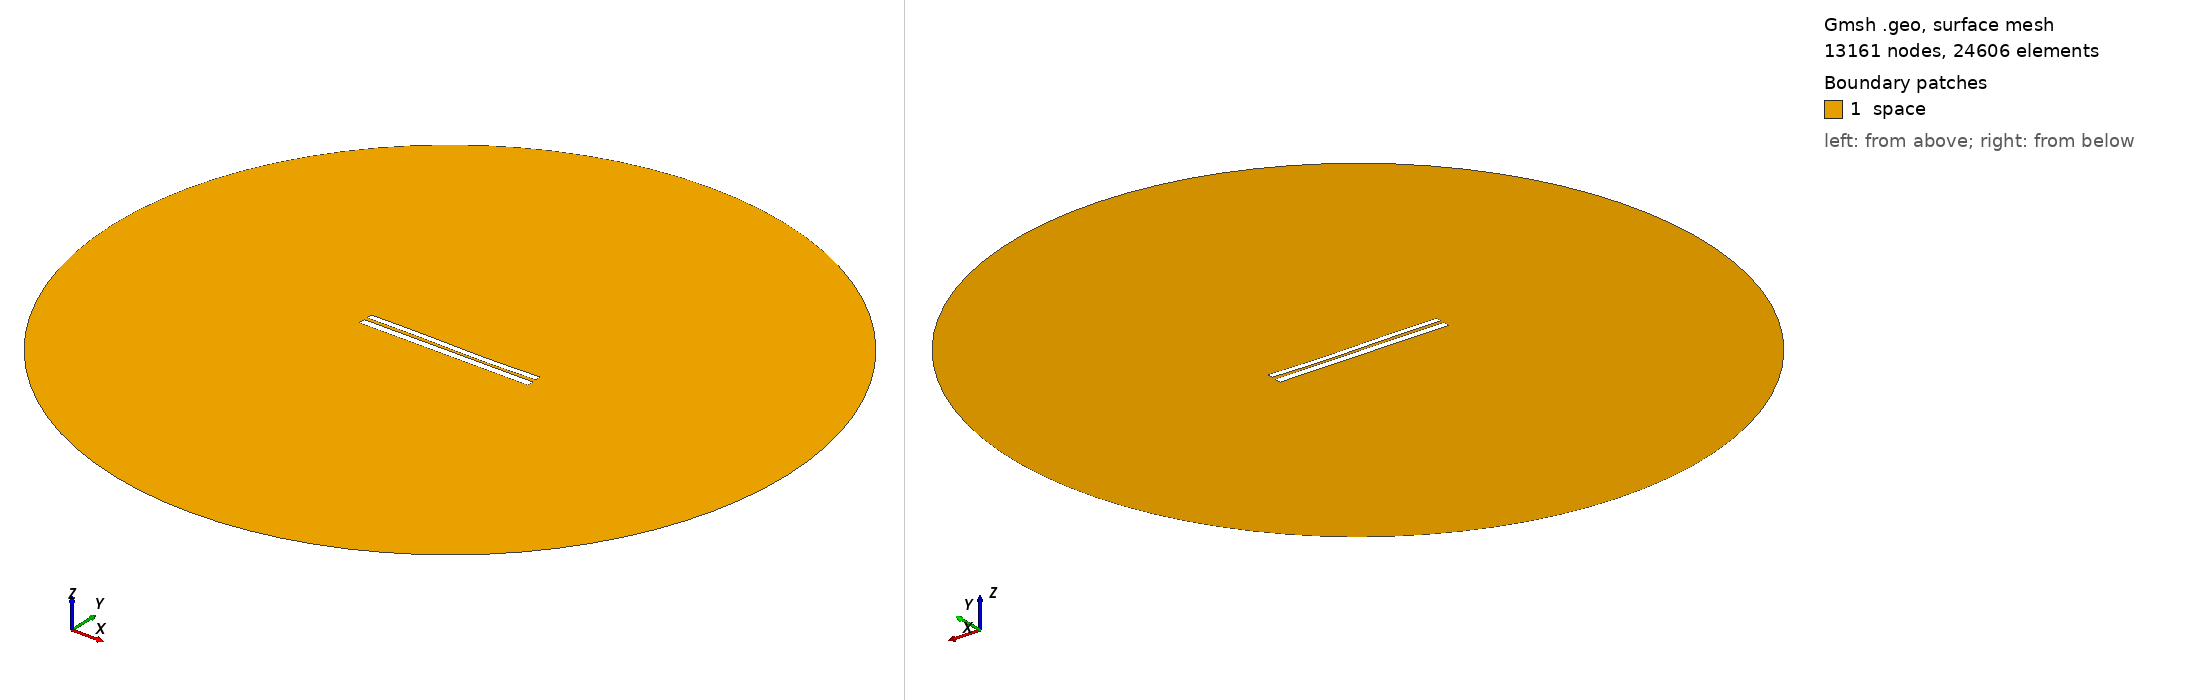

Gmsh geometry script, surface-meshed: 13161 nodes, 24606 surface elements. Boundary patches (legend numbers): 1 space. Left view from above one corner, right view from below the opposite corner. Legend entries are the model's physical surfaces. The drawing asked Gmsh for element sizes between 1% and 20% of the model's largest extent; the script's own settings can give other sizes.

=== 6898.geo (drawn) ===
//---------------------------------------
// Geometry kernel
//---------------------------------------

SetFactory("OpenCASCADE");



//---------------------------------------
// Parameters of the geometry
//---------------------------------------

// Overetch of the upper plate
overetch = 0.25;

// Distance between the plates
distance = 1.75;

// Discretization over the x axis (for the deformation)
nx = 50; 

// Length of the plate
L = 100 - overetch; 

// Number of modes
n = 4; 

// 1st mode coefficient
coeff(1) = -0.15;
beta(1) = 0.596864 * 3.1415926535 / L;

// 2nd mode coefficient
coeff(2) = -0.15;
beta(2) = 1.49418 * 3.1415926535 / L;

// 3rd mode coefficient
coeff(3) = 0.15;
beta(3) = 2.50025 * 3.1415926535 / L;

// 4th mode coefficient
coeff(4) = 0.0;
beta(4) = 3.49999 * 3.1415926535 / L;



//---------------------------------------
// Upper plate (deformed rectangle)
//---------------------------------------

// Coordiantes of the upper plate
xmin = -50;
xmax = 50 - overetch;

// Height of the upper plate
yheight = 4 - 2 * overetch;

// Indexes of the points
UpperID[] = {};
LowerID[] = {};
LeftID[] = {};
RightID[] = {};

// Point index
p = 1;

// Horizontal edges
For i In {1:nx}
    x = xmin + (i-1)*(xmax - xmin)/(nx-1);

    y_bottom = distance / 2 + overetch;
    For j In {1:n}
        C = (Cosh(beta(j)*L) + Cos(beta(j)*L)) / (Sinh(beta(j)*L) + Sin(beta(j)*L));
        y_bottom  = y_bottom + coeff(j) * (Cosh(beta(j)*(x+50)) - Cos(beta(j)*(x+50)) - C * (Sinh(beta(j)*(x+50)) - Sin(beta(j)*(x+50))));
    EndFor

    y_top = y_bottom + yheight;

    Point(p) = {x, y_top, 0, 1.0};
    UpperID[i] = p;
    p = p + 1;

    Point(p) = {x, y_bottom, 0, 1.0};
    LowerID[i] = p;
    p = p + 1;
EndFor

// Create point lists
UpperPts[] = {}; LowerPts[] = {};
For i In {1:nx}
  UpperPts[] += {UpperID[i]};
  LowerPts[] += {LowerID[i]};
EndFor

// Build splines
Spline(1) = {UpperPts[]};
Spline(2) = {LowerPts[]};
Line(3) = {LowerPts[nx-1], UpperPts[nx-1]};
Line(4) = {LowerPts[0], UpperPts[0]};

// Build the plane surface
Curve Loop(1) = {2, 3, -1, -4};
Plane Surface(1) = {1};



//---------------------------------------
// Lower plate (rectangle)
//---------------------------------------

// Vertices
Point(1001) = {-50, -1, 0, 1.0};
Point(1002) = { 50, -1, 0, 1.0};
Point(1003) = { 50,  -5, 0, 1.0};
Point(1004) = {-50,  -5, 0, 1.0};

// Edges
Line(5) = {1001, 1002};
Line(6) = {1002, 1003};
Line(7) = {1003, 1004};
Line(8) = {1004, 1001};

// Plane surface
Line Loop(2) = {5, 6, 7, 8};
Plane Surface(2) = {2}; 



//---------------------------------------
// Outer (fictious) boundary
//---------------------------------------

// Points
Point(1005) = {0, 0, 0};       // Center
Point(1006) = {200, 0, 0};     // Start point
Point(1007) = {0, 200, 0};     // 90 degrees
Point(1008) = {-200, 0, 0};    // 180 degrees
Point(1009) = {0, -200, 0};    // 270 degrees

// Circle arcs (each needs start, center, end)
Circle(9) = {1006, 1005, 1007};
Circle(10) = {1007, 1005, 1008};
Circle(11) = {1008, 1005, 1009};
Circle(12) = {1009, 1005, 1006};

// Plane surface for the entire domain
Curve Loop(3) = {9, 10, 11, 12};
Surface(3) = {3};

// Subtract the plates from the whole domain to obtain the actual domain where we want to solve the equations
BooleanDifference{ Surface{3}; Delete; }{ Surface{1}; Surface{2}; Delete; }




//---------------------------------------
// Transfinite Lines/Curves
//---------------------------------------

// Set the number of points on the boundaries
r = 7;

// Plates
Transfinite Curve {1, 2} = 50*r Using Progression 1;
Transfinite Curve {3, 4} = 2*r Using Progression 1;
Transfinite Line {5, 7} = 50*r Using Progression 1;
Transfinite Line {6, 8} = 2*r Using Progression 1;

// Outer boundary
Transfinite Line {9, 10, 11, 12} = 20 Using Progression 1;



//---------------------------------------
// Physical groups
//---------------------------------------                

// Physical curves (boundaries)
Physical Line("force_segment", 10) = {2};
Physical Line("upper_plate", 11) = {1, 3, 4};
Physical Line("lower_plate", 12) = {5, 6, 7, 8};
Physical Line("boundary", 20) = {9, 10, 11, 12};

// Physical Surfaces
Physical Surface("space", 30) = {3};



//---------------------------------------
// 6. Generate the Mesh
//---------------------------------------

// 2D mesh generation
Mesh 2;
